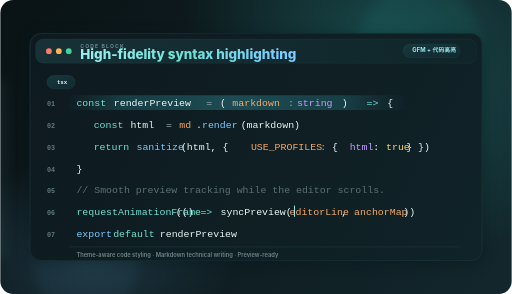
t = 0.00 s
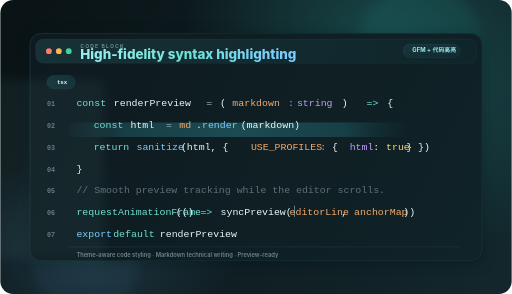
t = 1.56 s
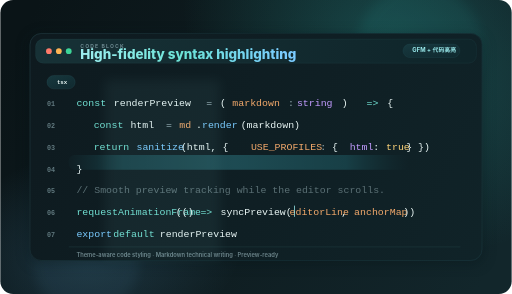
t = 3.44 s
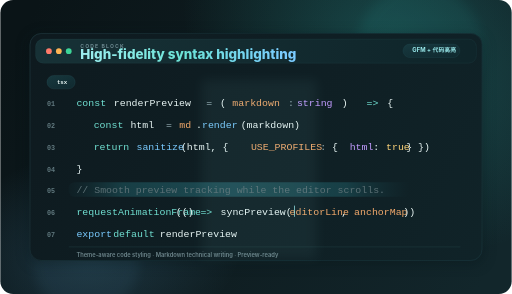
t = 5.00 s
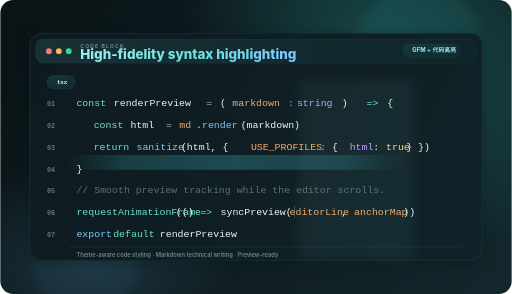
t = 6.56 s
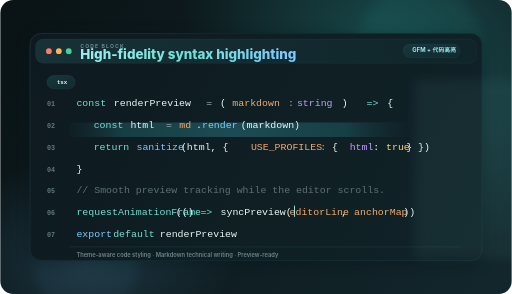
t = 8.44 s

The animated SVG that drew these frames (rendered in a browser with its animation timeline set to each time). Animation: 3 SMIL elements (animate=3); one cycle of 10.00 s, repeats indefinitely.

<svg width="1600" height="920" viewBox="0 0 1600 920" fill="none" xmlns="http://www.w3.org/2000/svg" role="img" aria-labelledby="title desc">
  <title id="title">Knight Markdown Studio code highlighting showcase</title>
  <desc id="desc">Animated dark code block showing polished syntax highlighting for Markdown technical writing.</desc>
  <defs>
    <linearGradient id="pageBg" x1="88" y1="60" x2="1520" y2="860" gradientUnits="userSpaceOnUse">
      <stop stop-color="#0A1417"/>
      <stop offset="0.52" stop-color="#0F1D21"/>
      <stop offset="1" stop-color="#12262B"/>
    </linearGradient>
    <radialGradient id="glowA" cx="0" cy="0" r="1" gradientUnits="userSpaceOnUse" gradientTransform="translate(1230 172) rotate(127.449) scale(548.411 719.793)">
      <stop stop-color="#34D3C9" stop-opacity="0.24"/>
      <stop offset="1" stop-color="#34D3C9" stop-opacity="0"/>
    </radialGradient>
    <radialGradient id="glowB" cx="0" cy="0" r="1" gradientUnits="userSpaceOnUse" gradientTransform="translate(284 792) rotate(-10.621) scale(482.265 325.899)">
      <stop stop-color="#70C8FF" stop-opacity="0.16"/>
      <stop offset="1" stop-color="#70C8FF" stop-opacity="0"/>
    </radialGradient>
    <linearGradient id="panelBg" x1="110" y1="110" x2="1490" y2="810" gradientUnits="userSpaceOnUse">
      <stop stop-color="#0E1A1F"/>
      <stop offset="1" stop-color="#102328"/>
    </linearGradient>
    <linearGradient id="panelStroke" x1="94" y1="94" x2="1506" y2="826" gradientUnits="userSpaceOnUse">
      <stop stop-color="#2B4D55"/>
      <stop offset="0.4" stop-color="#16353C"/>
      <stop offset="1" stop-color="#1E424A"/>
    </linearGradient>
    <linearGradient id="headerGlow" x1="119" y1="124" x2="1457" y2="182" gradientUnits="userSpaceOnUse">
      <stop stop-color="#173136"/>
      <stop offset="1" stop-color="#0F252A"/>
    </linearGradient>
    <linearGradient id="lineGlow" x1="186" y1="0" x2="1278" y2="0" gradientUnits="userSpaceOnUse">
      <stop stop-color="#173C43" stop-opacity="0"/>
      <stop offset="0.18" stop-color="#1C5159" stop-opacity="0.88"/>
      <stop offset="0.5" stop-color="#245E67" stop-opacity="0.98"/>
      <stop offset="0.82" stop-color="#1C5159" stop-opacity="0.88"/>
      <stop offset="1" stop-color="#173C43" stop-opacity="0"/>
    </linearGradient>
    <linearGradient id="accentText" x1="250" y1="170" x2="892" y2="170" gradientUnits="userSpaceOnUse">
      <stop stop-color="#9DEEF0"/>
      <stop offset="0.5" stop-color="#6CE4D7"/>
      <stop offset="1" stop-color="#7ACBFF"/>
    </linearGradient>
    <linearGradient id="badgeFill" x1="0" y1="0" x2="1" y2="1">
      <stop stop-color="#17383E"/>
      <stop offset="1" stop-color="#10292F"/>
    </linearGradient>
    <filter id="panelShadow" x="43" y="56" width="1514" height="808" filterUnits="userSpaceOnUse" color-interpolation-filters="sRGB">
      <feFlood flood-opacity="0" result="BackgroundImageFix"/>
      <feColorMatrix in="SourceAlpha" type="matrix" values="0 0 0 0 0 0 0 0 0 0 0 0 0 0 0 0 0 0 127 0" result="hardAlpha"/>
      <feOffset dy="8"/>
      <feGaussianBlur stdDeviation="20"/>
      <feColorMatrix type="matrix" values="0 0 0 0 0.012 0 0 0 0 0.069 0 0 0 0 0.085 0 0 0 0.36 0"/>
      <feBlend mode="normal" in2="BackgroundImageFix" result="effect1_dropShadow_0_1"/>
      <feBlend mode="normal" in="SourceGraphic" in2="effect1_dropShadow_0_1" result="shape"/>
    </filter>
    <filter id="softBlur" x="-100%" y="-100%" width="300%" height="300%" color-interpolation-filters="sRGB">
      <feGaussianBlur stdDeviation="16"/>
    </filter>
  </defs>

  <rect width="1600" height="920" rx="40" fill="url(#pageBg)"/>
  <rect width="1600" height="920" rx="40" fill="url(#glowA)"/>
  <rect width="1600" height="920" rx="40" fill="url(#glowB)"/>
  <circle cx="1312" cy="148" r="196" fill="#34D3C9" opacity="0.07" filter="url(#softBlur)"/>
  <circle cx="268" cy="820" r="166" fill="#7ACBFF" opacity="0.05" filter="url(#softBlur)"/>

  <g filter="url(#panelShadow)">
    <rect x="92" y="104" width="1416" height="712" rx="36" fill="url(#panelBg)"/>
    <rect x="92.75" y="104.75" width="1414.5" height="710.5" rx="35.25" stroke="url(#panelStroke)" stroke-opacity="0.82" stroke-width="1.5"/>
    <rect x="110" y="122" width="1380" height="76" rx="24" fill="url(#headerGlow)"/>
    <rect x="110.5" y="122.5" width="1379" height="75" rx="23.5" stroke="#2A5057" stroke-opacity="0.55"/>
  </g>

  <circle cx="152" cy="160" r="9" fill="#FF7A6A"/>
  <circle cx="183" cy="160" r="9" fill="#FFB454"/>
  <circle cx="214" cy="160" r="9" fill="#3DD598"/>

  <rect x="1260" y="138" width="178" height="42" rx="21" fill="url(#badgeFill)" stroke="#25515A" stroke-opacity="0.8"/>
  <text x="1289" y="164" fill="#9DEEF0" font-family="Inter, Segoe UI, Arial, sans-serif" font-size="18" font-weight="700" letter-spacing="0.02em">GFM + 代码高亮</text>

  <text x="250" y="150" fill="#6E8A91" font-family="Inter, Segoe UI, Arial, sans-serif" font-size="16" font-weight="700" letter-spacing="0.22em">CODE BLOCK</text>
  <text x="250" y="184" fill="url(#accentText)" font-family="Inter, Segoe UI, Arial, sans-serif" font-size="42" font-weight="800">High-fidelity syntax highlighting</text>

  <rect x="146" y="236" width="88" height="42" rx="21" fill="url(#badgeFill)" stroke="#2C5962" stroke-opacity="0.8"/>
  <text x="177" y="262" fill="#E6F3F1" font-family="JetBrains Mono, Consolas, monospace" font-size="18" font-weight="700">tsx</text>

  <text x="146" y="333" fill="#60787E" font-family="JetBrains Mono, Consolas, monospace" font-size="21" font-weight="600">01</text>
  <text x="146" y="401" fill="#60787E" font-family="JetBrains Mono, Consolas, monospace" font-size="21" font-weight="600">02</text>
  <text x="146" y="469" fill="#60787E" font-family="JetBrains Mono, Consolas, monospace" font-size="21" font-weight="600">03</text>
  <text x="146" y="537" fill="#60787E" font-family="JetBrains Mono, Consolas, monospace" font-size="21" font-weight="600">04</text>
  <text x="146" y="605" fill="#60787E" font-family="JetBrains Mono, Consolas, monospace" font-size="21" font-weight="600">05</text>
  <text x="146" y="673" fill="#60787E" font-family="JetBrains Mono, Consolas, monospace" font-size="21" font-weight="600">06</text>
  <text x="146" y="741" fill="#60787E" font-family="JetBrains Mono, Consolas, monospace" font-size="21" font-weight="600">07</text>

  <rect x="214" y="298" width="1224" height="46" rx="18" fill="url(#lineGlow)" opacity="0.72">
    <animate attributeName="y" values="298;366;434;502;570;502;434;366;298" dur="10s" repeatCount="indefinite"/>
  </rect>

  <g font-family="JetBrains Mono, Consolas, monospace" font-size="31" font-weight="500">
    <text x="238" y="333" fill="#71E0D2">const</text>
    <text x="355" y="333" fill="#EAF7F6"> renderPreview </text>
    <text x="644" y="333" fill="#93AAB0">=</text>
    <text x="687" y="333" fill="#EAF7F6"> (</text>
    <text x="726" y="333" fill="#F3A96B">markdown</text>
    <text x="900" y="333" fill="#93AAB0">:</text>
    <text x="928" y="333" fill="#C29BFF"> string</text>
    <text x="1068" y="333" fill="#EAF7F6"> ) </text>
    <text x="1146" y="333" fill="#71E0D2">=&gt;</text>
    <text x="1211" y="333" fill="#EAF7F6"> {</text>

    <text x="292" y="401" fill="#71E0D2">const</text>
    <text x="407" y="401" fill="#EAF7F6"> html </text>
    <text x="518" y="401" fill="#93AAB0">=</text>
    <text x="560" y="401" fill="#F3A96B">md</text>
    <text x="612" y="401" fill="#EAF7F6">.</text>
    <text x="631" y="401" fill="#7ACBFF">render</text>
    <text x="752" y="401" fill="#EAF7F6">(markdown)</text>

    <text x="292" y="469" fill="#71E0D2">return</text>
    <text x="426" y="469" fill="#7ACBFF">sanitize</text>
    <text x="565" y="469" fill="#EAF7F6">(html, { </text>
    <text x="784" y="469" fill="#F3A96B">USE_PROFILES</text>
    <text x="1001" y="469" fill="#93AAB0">:</text>
    <text x="1038" y="469" fill="#EAF7F6"> { </text>
    <text x="1093" y="469" fill="#C29BFF">html</text>
    <text x="1167" y="469" fill="#EAF7F6">: </text>
    <text x="1207" y="469" fill="#FFD57A">true</text>
    <text x="1270" y="469" fill="#EAF7F6"> } })</text>

    <text x="238" y="537" fill="#EAF7F6">}</text>

    <text x="238" y="605" fill="#5B7075">// Smooth preview tracking while the editor scrolls.</text>

    <text x="238" y="673" fill="#71E0D2">requestAnimationFrame</text>
    <text x="549" y="673" fill="#EAF7F6">(() </text>
    <text x="626" y="673" fill="#71E0D2">=&gt;</text>
    <text x="689" y="673" fill="#EAF7F6"> syncPreview(</text>
    <text x="905" y="673" fill="#F3A96B">editorLine</text>
    <text x="1067" y="673" fill="#EAF7F6">, </text>
    <text x="1107" y="673" fill="#F3A96B">anchorMap</text>
    <text x="1261" y="673" fill="#EAF7F6">))</text>

    <text x="238" y="741" fill="#7ACBFF">export</text>
    <text x="353" y="741" fill="#71E0D2"> default</text>
    <text x="499" y="741" fill="#EAF7F6"> renderPreview</text>
  </g>

  <rect x="919" y="642" width="3" height="37" rx="1.5" fill="#9DEEF0">
    <animate attributeName="opacity" values="1;0.2;1" dur="1.2s" repeatCount="indefinite"/>
  </rect>

  <rect x="214" y="772" width="1226" height="1.5" fill="#1F3C42"/>
  <text x="238" y="805" fill="#6D858B" font-family="Inter, Segoe UI, Arial, sans-serif" font-size="18" font-weight="600">Theme-aware code styling · Markdown technical writing · Preview-ready</text>

  <rect x="-340" y="250" width="360" height="560" fill="#9DEEF0" opacity="0.05" filter="url(#softBlur)">
    <animate attributeName="x" values="-340;1600" dur="10s" repeatCount="indefinite"/>
  </rect>
</svg>
